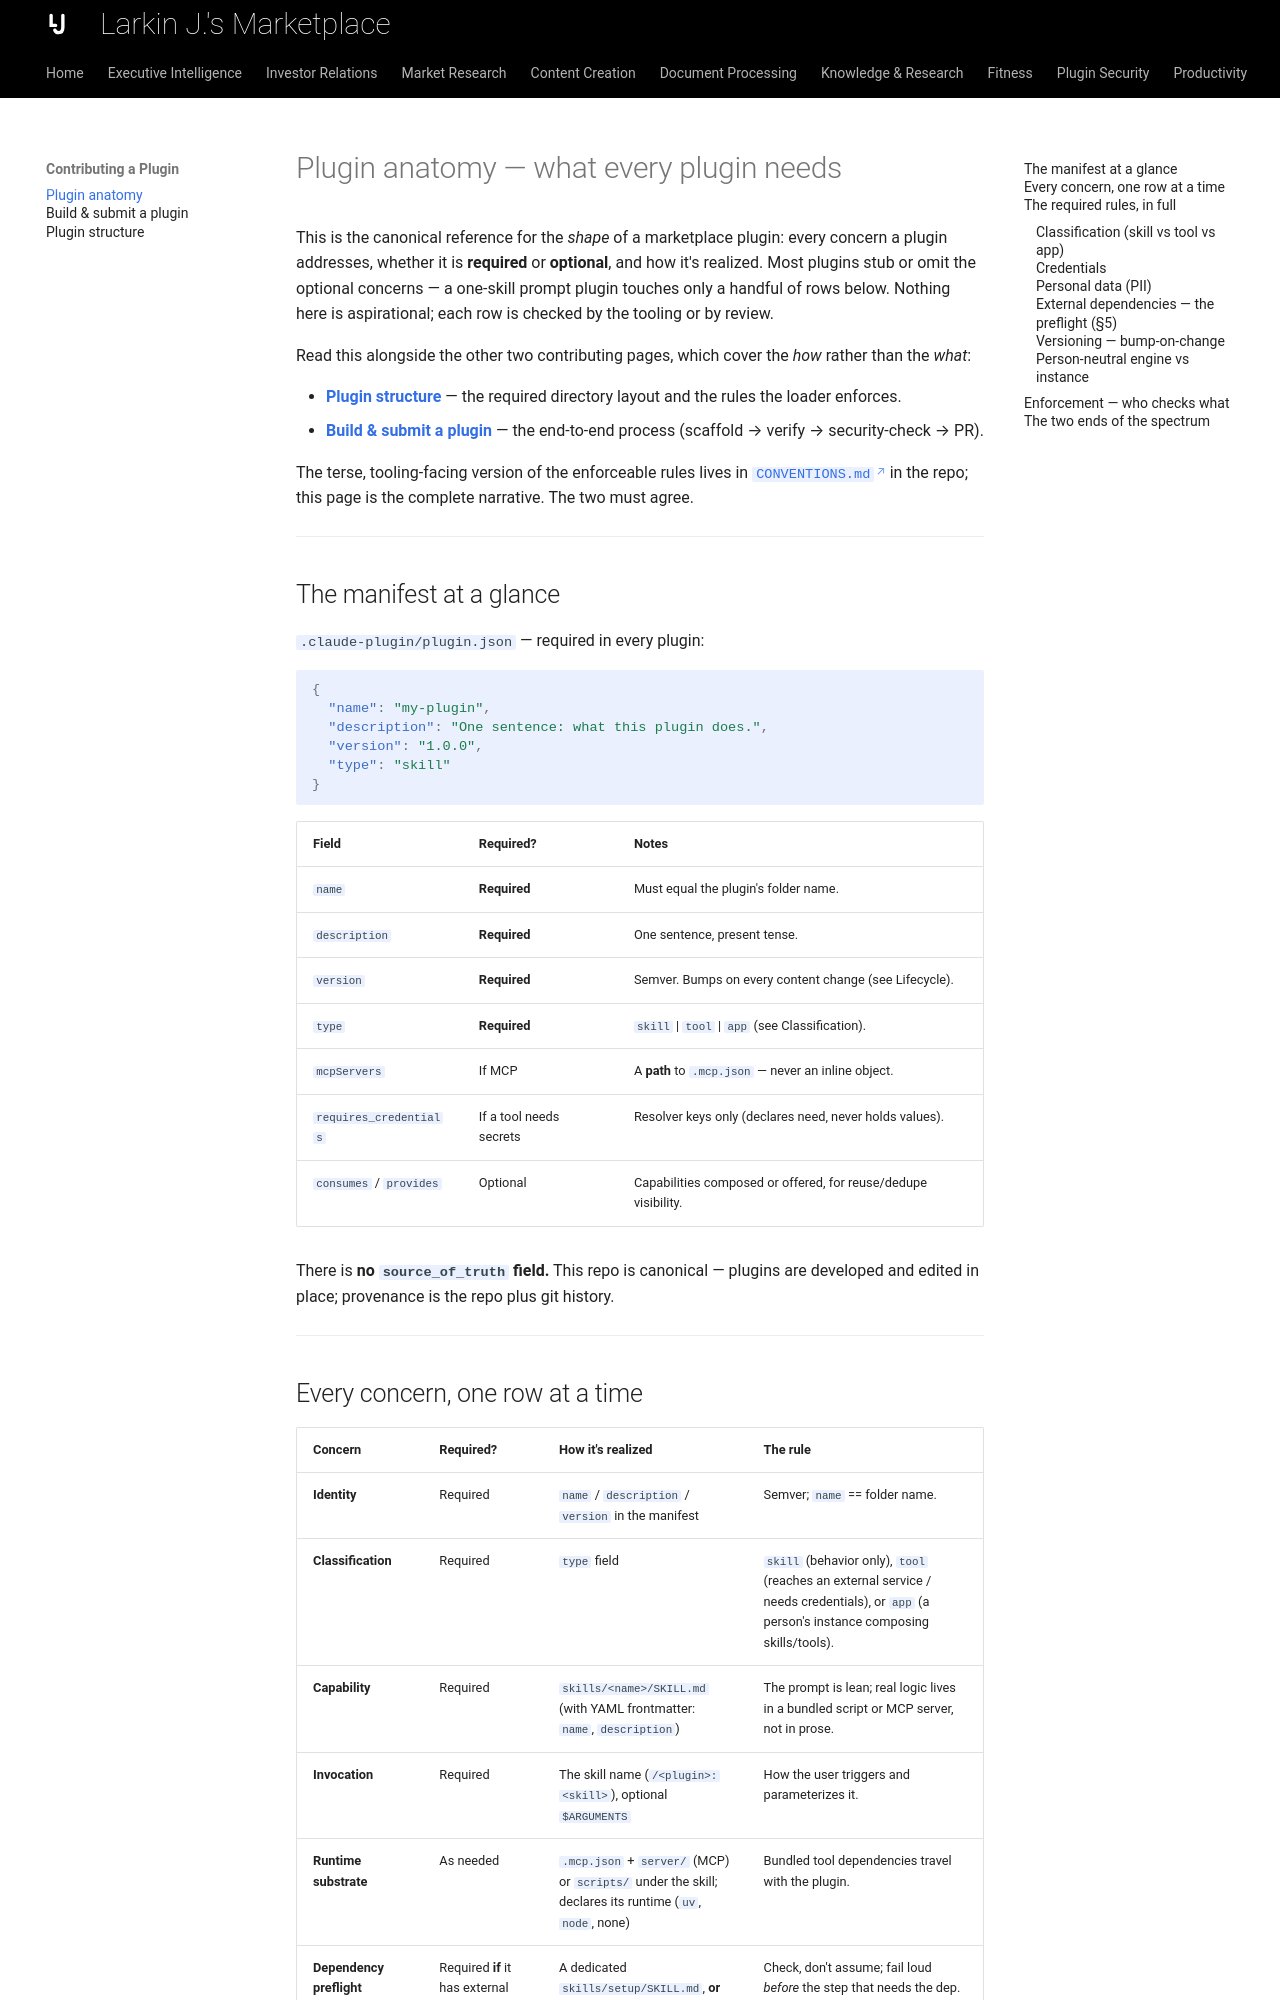

repository: ljainschigg/Larkin-Jainschigg-Marketplace · page: contributing/plugin-anatomy/index.html · generator: mkdocs

---
description: "Everything a Claude Code plugin needs - manifest, skills, credentials, personal data handling and setup checks."
---

# Plugin anatomy — what every plugin needs

This is the canonical reference for the *shape* of a marketplace plugin: every concern a plugin addresses, whether it is **required** or **optional**, and how it's realized. Most plugins stub or omit the optional concerns — a one-skill prompt plugin touches only a handful of rows below. Nothing here is aspirational; each row is checked by the tooling or by review.

Read this alongside the other two contributing pages, which cover the *how* rather than the *what*:

- **[Plugin structure](plugin-structure.md)** — the required directory layout and the rules the loader enforces.
- **[Build & submit a plugin](build-and-submit.md)** — the end-to-end process (scaffold → verify → security-check → PR).

The terse, tooling-facing version of the enforceable rules lives in [`CONVENTIONS.md`](https://github.com/ljainschigg/Larkin-Jainschigg-Marketplace/blob/main/CONVENTIONS.md) in the repo; this page is the complete narrative. The two must agree.

---

## The manifest at a glance

`.claude-plugin/plugin.json` — required in every plugin:

```json
{
  "name": "my-plugin",
  "description": "One sentence: what this plugin does.",
  "version": "1.0.0",
  "type": "skill"
}
```

| Field | Required? | Notes |
|---|---|---|
| `name` | **Required** | Must equal the plugin's folder name. |
| `description` | **Required** | One sentence, present tense. |
| `version` | **Required** | Semver. Bumps on every content change (see Lifecycle). |
| `type` | **Required** | `skill` \| `tool` \| `app` (see Classification). |
| `mcpServers` | If MCP | A **path** to `.mcp.json` — never an inline object. |
| `requires_credentials` | If a tool needs secrets | Resolver keys only (declares need, never holds values). |
| `consumes` / `provides` | Optional | Capabilities composed or offered, for reuse/dedupe visibility. |

There is **no `source_of_truth` field.** This repo is canonical — plugins are developed and edited in place; provenance is the repo plus git history.

---
